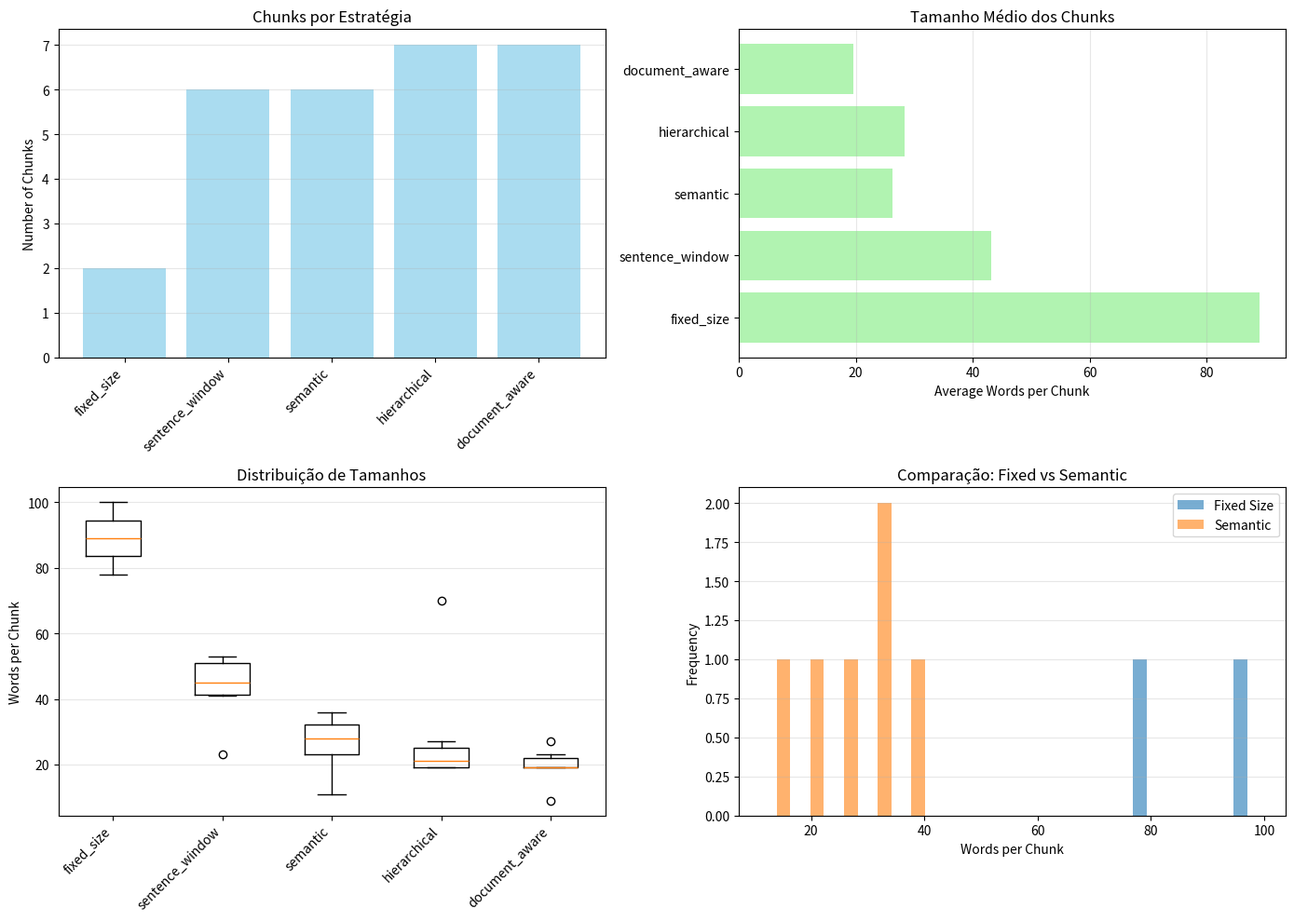

Write Python code to recreate this figure.
# GO1705-16bAdvancedDocumentChunkingStrategies
import re
from typing import List, Dict, Tuple
import numpy as np
from collections import Counter

import matplotlib
import matplotlib.pyplot as plt

# Garante exibição inline em Colab/Jupyter mesmo que o backend tenha sido
# alterado em sessões anteriores (ex: Agg definido e kernel não reiniciado)
try:
    get_ipython().run_line_magic('matplotlib', 'inline')
except NameError:
    pass  # Fora do Colab/Jupyter: plt.show() gerencia o display normalmente

class AdvancedChunker:
    """
    Estratégias avançadas de chunking:
    1. Semantic chunking (por tópicos)
    2. Sentence-window (sentenças + contexto)
    3. Recursive hierarchical (hierárquico)
    4. Sliding window com overlap inteligente
    5. Document-aware (preserva estrutura)
    """

    def __init__(self):
        self.chunking_stats = []

    def sentence_tokenize(self, text: str) -> List[str]:
        """Divide texto em sentenças"""
        # Simple sentence tokenizer
        sentences = re.split(r'(?<=[.!?])\s+', text)
        return [s.strip() for s in sentences if s.strip()]

    def fixed_size_chunking(self, text: str, chunk_size: int = 500, 
                           overlap: int = 50) -> List[Dict]:
        """Chunking de tamanho fixo com overlap"""
        words = text.split()
        chunks = []

        for i in range(0, len(words), chunk_size - overlap):
            chunk_words = words[i:i + chunk_size]
            if len(chunk_words) < 20:  # Skip very small chunks
                continue

            chunk_text = ' '.join(chunk_words)
            chunks.append({
                'text': chunk_text,
                'method': 'fixed_size',
                'start_word': i,
                'size': len(chunk_words),
                'overlap': overlap if i > 0 else 0
            })

        return chunks

    def sentence_window_chunking(self, text: str, sentences_per_chunk: int = 5,
                                window_size: int = 2) -> List[Dict]:
        """
        Chunking por sentenças com janela de contexto

        Cada chunk contém N sentenças principais + contexto anterior/posterior
        """
        sentences = self.sentence_tokenize(text)
        chunks = []

        for i in range(0, len(sentences), sentences_per_chunk):
            # Main sentences
            main_start = i
            main_end = min(i + sentences_per_chunk, len(sentences))

            # Add context window
            context_start = max(0, main_start - window_size)
            context_end = min(len(sentences), main_end + window_size)

            # Build chunk with context
            context_before = sentences[context_start:main_start]
            main_sentences = sentences[main_start:main_end]
            context_after = sentences[main_end:context_end]

            chunk_text = ' '.join(context_before + main_sentences + context_after)

            chunks.append({
                'text': chunk_text,
                'method': 'sentence_window',
                'main_sentences': main_sentences,
                'context_before': len(context_before),
                'context_after': len(context_after),
                'sentence_index': i
            })

        return chunks

    def semantic_chunking(self, text: str, similarity_threshold: float = 0.7) -> List[Dict]:
        """
        Chunking semântico: agrupa sentenças similares

        Usa similaridade entre sentenças para determinar limites
        """
        sentences = self.sentence_tokenize(text)

        if len(sentences) < 2:
            return [{'text': text, 'method': 'semantic', 'sentences': len(sentences)}]

        # Simple semantic grouping (word overlap)
        chunks = []
        current_chunk = [sentences[0]]

        for i in range(1, len(sentences)):
            # Calculate word overlap with current chunk
            current_words = set(' '.join(current_chunk).lower().split())
            next_words = set(sentences[i].lower().split())

            if len(current_words) == 0:
                similarity = 0
            else:
                overlap = len(current_words & next_words)
                similarity = overlap / len(current_words)

            if similarity >= similarity_threshold or len(current_chunk) < 3:
                current_chunk.append(sentences[i])
            else:
                # Start new chunk
                chunks.append({
                    'text': ' '.join(current_chunk),
                    'method': 'semantic',
                    'sentences': len(current_chunk),
                    'similarity': similarity
                })
                current_chunk = [sentences[i]]

        # Add last chunk
        if current_chunk:
            chunks.append({
                'text': ' '.join(current_chunk),
                'method': 'semantic',
                'sentences': len(current_chunk)
            })

        return chunks

    def hierarchical_chunking(self, text: str, levels: int = 3) -> List[Dict]:
        """
        Chunking hierárquico: múltiplos níveis de granularidade

        Level 1: Documento inteiro (summary)
        Level 2: Seções grandes
        Level 3: Parágrafos/chunks pequenos
        """
        chunks = []

        # Level 1: Full document
        chunks.append({
            'text': text[:500] + '...',  # Summary
            'method': 'hierarchical',
            'level': 1,
            'type': 'document',
            'full_text': text
        })

        # Level 2: Split by double newlines (paragraphs)
        paragraphs = [p.strip() for p in text.split('\n\n') if p.strip()]

        for i, para in enumerate(paragraphs):
            if len(para) > 100:  # Only substantial paragraphs
                chunks.append({
                    'text': para,
                    'method': 'hierarchical',
                    'level': 2,
                    'type': 'paragraph',
                    'index': i,
                    'parent': 0  # Links to level 1
                })

        # Level 3: Further split large paragraphs
        chunk_id = len(chunks)
        for i, para in enumerate(paragraphs):
            if len(para.split()) > 200:  # Large paragraphs
                sentences = self.sentence_tokenize(para)
                for j in range(0, len(sentences), 3):
                    chunk_text = ' '.join(sentences[j:j+3])
                    chunks.append({
                        'text': chunk_text,
                        'method': 'hierarchical',
                        'level': 3,
                        'type': 'sub_paragraph',
                        'parent': i + 1  # Links to level 2
                    })

        return chunks

    def document_aware_chunking(self, text: str) -> List[Dict]:
        """
        Chunking que preserva estrutura do documento
        (headers, listas, code blocks, etc.)
        """
        chunks = []

        # Detect markdown headers
        lines = text.split('\n')
        current_section = {'title': 'Introduction', 'content': []}

        for line in lines:
            # Check for header
            header_match = re.match(r'^(#{1,6})\s+(.+)$', line)
            if header_match:
                # Save previous section
                if current_section['content']:
                    chunks.append({
                        'text': '\n'.join(current_section['content']),
                        'method': 'document_aware',
                        'section_title': current_section['title'],
                        'has_header': True
                    })

                # Start new section
                current_section = {
                    'title': header_match.group(2),
                    'content': []
                }
            else:
                current_section['content'].append(line)

        # Add last section
        if current_section['content']:
            chunks.append({
                'text': '\n'.join(current_section['content']),
                'method': 'document_aware',
                'section_title': current_section['title'],
                'has_header': True
            })

        return chunks

    def compare_strategies(self, text: str) -> Dict:
        """Compara todas as estratégias de chunking"""
        results = {
            'fixed_size': self.fixed_size_chunking(text, chunk_size=100, overlap=20),
            'sentence_window': self.sentence_window_chunking(text, sentences_per_chunk=3, window_size=1),
            'semantic': self.semantic_chunking(text, similarity_threshold=0.5),
            'hierarchical': self.hierarchical_chunking(text),
            'document_aware': self.document_aware_chunking(text)
        }

        return results

# === EXEMPLO DE USO ===

print("\n📚 Advanced Document Chunking Demo\n")
print("="*70)

# Sample document (markdown with structure)
sample_doc = """# Machine Learning Fundamentals

Machine learning is a subset of artificial intelligence. It enables computers to learn from data without being explicitly programmed.

## Types of Learning

There are three main types of machine learning approaches.

### Supervised Learning

In supervised learning, we train models on labeled data. The algorithm learns to map inputs to outputs. Common algorithms include linear regression, decision trees, and neural networks.

### Unsupervised Learning

Unsupervised learning works with unlabeled data. The goal is to discover patterns. Clustering and dimensionality reduction are key techniques.

### Reinforcement Learning

Reinforcement learning involves agents learning through interaction. They receive rewards or penalties for actions. This approach is used in robotics and game playing.

## Applications

Machine learning powers many modern applications. It's used in recommendation systems, computer vision, natural language processing, and autonomous vehicles.

## Conclusion

Understanding these fundamentals is crucial for anyone working in AI. The field continues to evolve rapidly with new techniques emerging regularly.
"""

chunker = AdvancedChunker()

# Compare all strategies
results = chunker.compare_strategies(sample_doc)

print("\n📊 COMPARAÇÃO DE ESTRATÉGIAS\n")
print("-"*70)

for strategy, chunks in results.items():
    print(f"\n{strategy.upper()}:")
    print(f"  Total chunks: {len(chunks)}")

    if chunks:
        sizes = [len(c['text'].split()) for c in chunks]
        print(f"  Avg size: {np.mean(sizes):.0f} words")
        print(f"  Size range: {min(sizes)}-{max(sizes)} words")

        # Show first chunk
        print(f"  First chunk preview: {chunks[0]['text'][:80]}...")

# === VISUALIZAÇÃO ===

fig, axes = plt.subplots(2, 2, figsize=(14, 10))

# 1. Number of chunks per strategy
ax = axes[0, 0]
strategies = list(results.keys())
chunk_counts = [len(results[s]) for s in strategies]

ax.bar(range(len(strategies)), chunk_counts, color='skyblue', alpha=0.7)
ax.set_xticks(range(len(strategies)))
ax.set_xticklabels(strategies, rotation=45, ha='right')
ax.set_ylabel('Number of Chunks')
ax.set_title('Chunks por Estratégia')
ax.grid(axis='y', alpha=0.3)

# 2. Average chunk size
ax = axes[0, 1]
avg_sizes = [np.mean([len(c['text'].split()) for c in results[s]]) 
             for s in strategies]

ax.barh(strategies, avg_sizes, color='lightgreen', alpha=0.7)
ax.set_xlabel('Average Words per Chunk')
ax.set_title('Tamanho Médio dos Chunks')
ax.grid(axis='x', alpha=0.3)

# 3. Size distribution (box plot)
ax = axes[1, 0]
size_data = [[len(c['text'].split()) for c in results[s]] for s in strategies]

ax.boxplot(size_data, labels=strategies)
ax.set_xticklabels(strategies, rotation=45, ha='right')
ax.set_ylabel('Words per Chunk')
ax.set_title('Distribuição de Tamanhos')
ax.grid(axis='y', alpha=0.3)

# 4. Chunk size histogram for one strategy
ax = axes[1, 1]
fixed_sizes = [len(c['text'].split()) for c in results['fixed_size']]
semantic_sizes = [len(c['text'].split()) for c in results['semantic']]

ax.hist([fixed_sizes, semantic_sizes], label=['Fixed Size', 'Semantic'],
        bins=15, alpha=0.6)
ax.set_xlabel('Words per Chunk')
ax.set_ylabel('Frequency')
ax.set_title('Comparação: Fixed vs Semantic')
ax.legend()
ax.grid(axis='y', alpha=0.3)

plt.tight_layout()
plt.show()
print("\n📊 Gráfico salvo: chunking_strategies_comparison.png")

# Recommendations
print("\n💡 RECOMENDAÇÕES:")
print("="*70)
print("✅ Fixed Size: Rápido, consistente, boa baseline")
print("✅ Sentence Window: Melhor contexto, bom para Q&A")
print("✅ Semantic: Preserva coerência semântica")
print("✅ Hierarchical: Permite busca multi-nível")
print("✅ Document-Aware: Melhor para docs estruturados (MD, HTML)")
print("\n🎯 Escolha baseado em:")
print("  - Tipo de documento (estruturado vs não estruturado)")
print("  - Tipo de query (específica vs exploratória)")
print("  - Trade-off precisão vs recall")

print("\n✅ Advanced Chunking implementado!")
